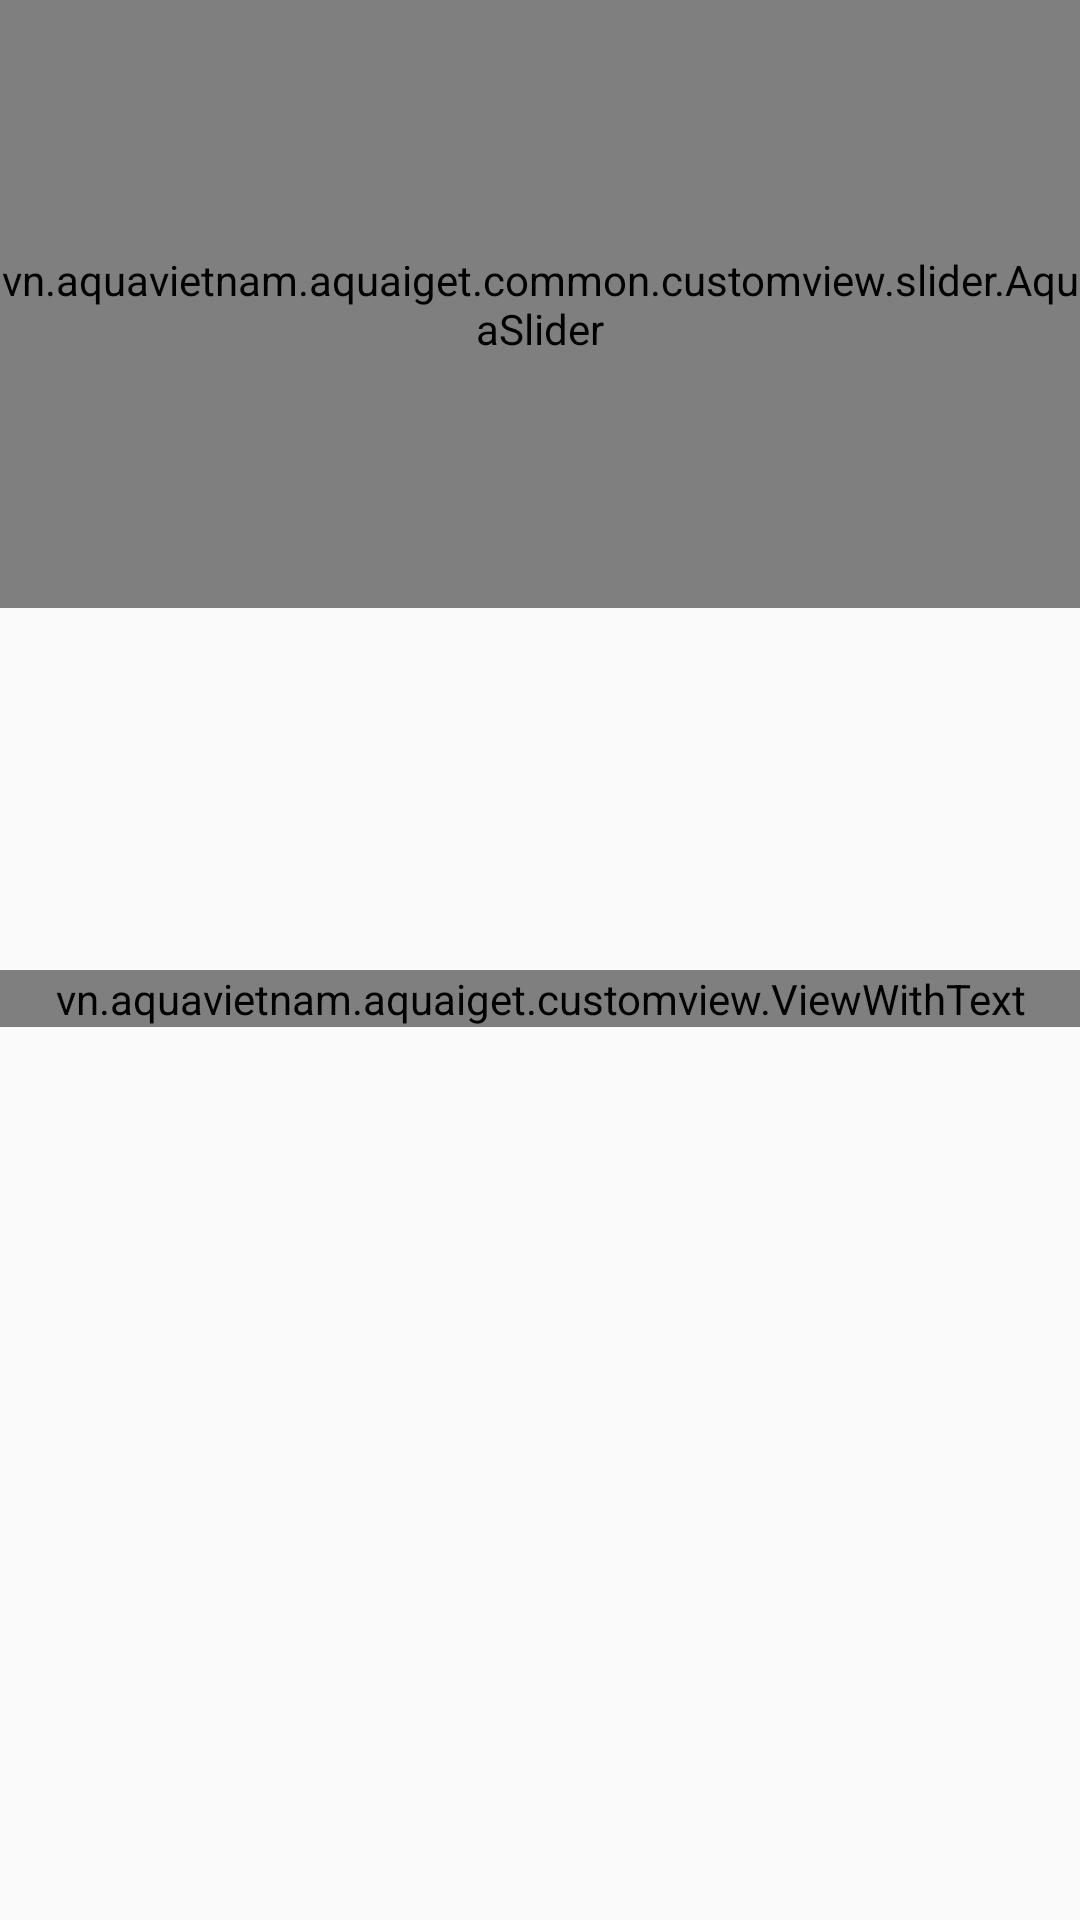

Produce the Android XML layout that renders to this screen, including the resource entries it uses.
<!-- AndroidManifest.xml: application theme Theme.AppCompat.Light.NoActionBar -->
<!-- res/layout/frag_homepage.xml -->
<layout xmlns:android="http://schemas.android.com/apk/res/android"
    xmlns:app="http://schemas.android.com/apk/res-auto"
    xmlns:tools="http://schemas.android.com/tools">
    <data class="vn.aquavietnam.aquaiget.HomePageBinding">
        <variable
        name="homePageVM"
        type="vn.aquavietnam.aquaiget.homepage.HomePageVM" />
    </data>
<RelativeLayout
    android:layout_width="match_parent"
    android:layout_height="match_parent">
    <android.support.v4.widget.NestedScrollView

        android:layout_width="match_parent"
        android:layout_height="match_parent"
        android:id="@+id/fragment_HomePage"
        android:fillViewport="true"
        android:layout_marginBottom="56dp"
        android:descendantFocusability="blocksDescendants"
        tools:context="vn.aquavietnam.aquaiget.homepage.HomePageFragment">

        <android.support.constraint.ConstraintLayout
            android:layout_width="match_parent"
            android:layout_height="0dp"
            app:layout_constraintBottom_toBottomOf="parent"
            app:layout_constraintEnd_toEndOf="parent"
            app:layout_constraintStart_toStartOf="parent"
            app:layout_constraintTop_toBottomOf="parent">
            <vn.aquavietnam.aquaiget.common.customview.slider.AquaSlider
                android:id="@+id/sldBanner"
                android:layout_width="0dp"
                android:layout_height="0dp"
                app:layout_constraintDimensionRatio="V,16:9"
                app:layout_constraintEnd_toEndOf="parent"
                app:layout_constraintStart_toStartOf="parent"
                app:layout_constraintTop_toTopOf="parent">
            </vn.aquavietnam.aquaiget.common.customview.slider.AquaSlider>
            <vn.aquavietnam.aquaiget.customview.ViewWithText
                android:layout_width="0dp"
                android:layout_height="wrap_content"
                android:id="@+id/vwCategoryInfo"
                app:layout_constraintStart_toStartOf="parent"
                app:layout_constraintEnd_toEndOf="parent"
                app:layout_constraintTop_toBottomOf="@+id/sldBanner"
                app:layout_constraintBottom_toTopOf="@+id/rclvCategory"
                />
            <android.support.v7.widget.RecyclerView
                android:id="@+id/rclvCategory"
                android:layout_width="0dp"
                android:layout_height="wrap_content"
                app:layout_constraintBottom_toBottomOf="parent"
                app:layout_constraintEnd_toEndOf="parent"
                app:layout_constraintHorizontal_bias="0.0"
                app:layout_constraintStart_toStartOf="parent"
                app:layout_constraintTop_toBottomOf="@+id/vwCategoryInfo"
                app:layout_constraintVertical_bias="1.0"
                android:nestedScrollingEnabled="false"
                app:configuration="@{homePageVM.recyclerConfiguration}" />
            />
        </android.support.constraint.ConstraintLayout>

    </android.support.v4.widget.NestedScrollView>
    <android.support.constraint.ConstraintLayout
        android:layout_width="match_parent"
        android:layout_height="match_parent"
        android:layout_marginBottom="56dp"
        android:id="@+id/cstHomePage">
    </android.support.constraint.ConstraintLayout>
</RelativeLayout>
</layout>
<!-- resources referenced by this layout -->
<resources>

</resources>
